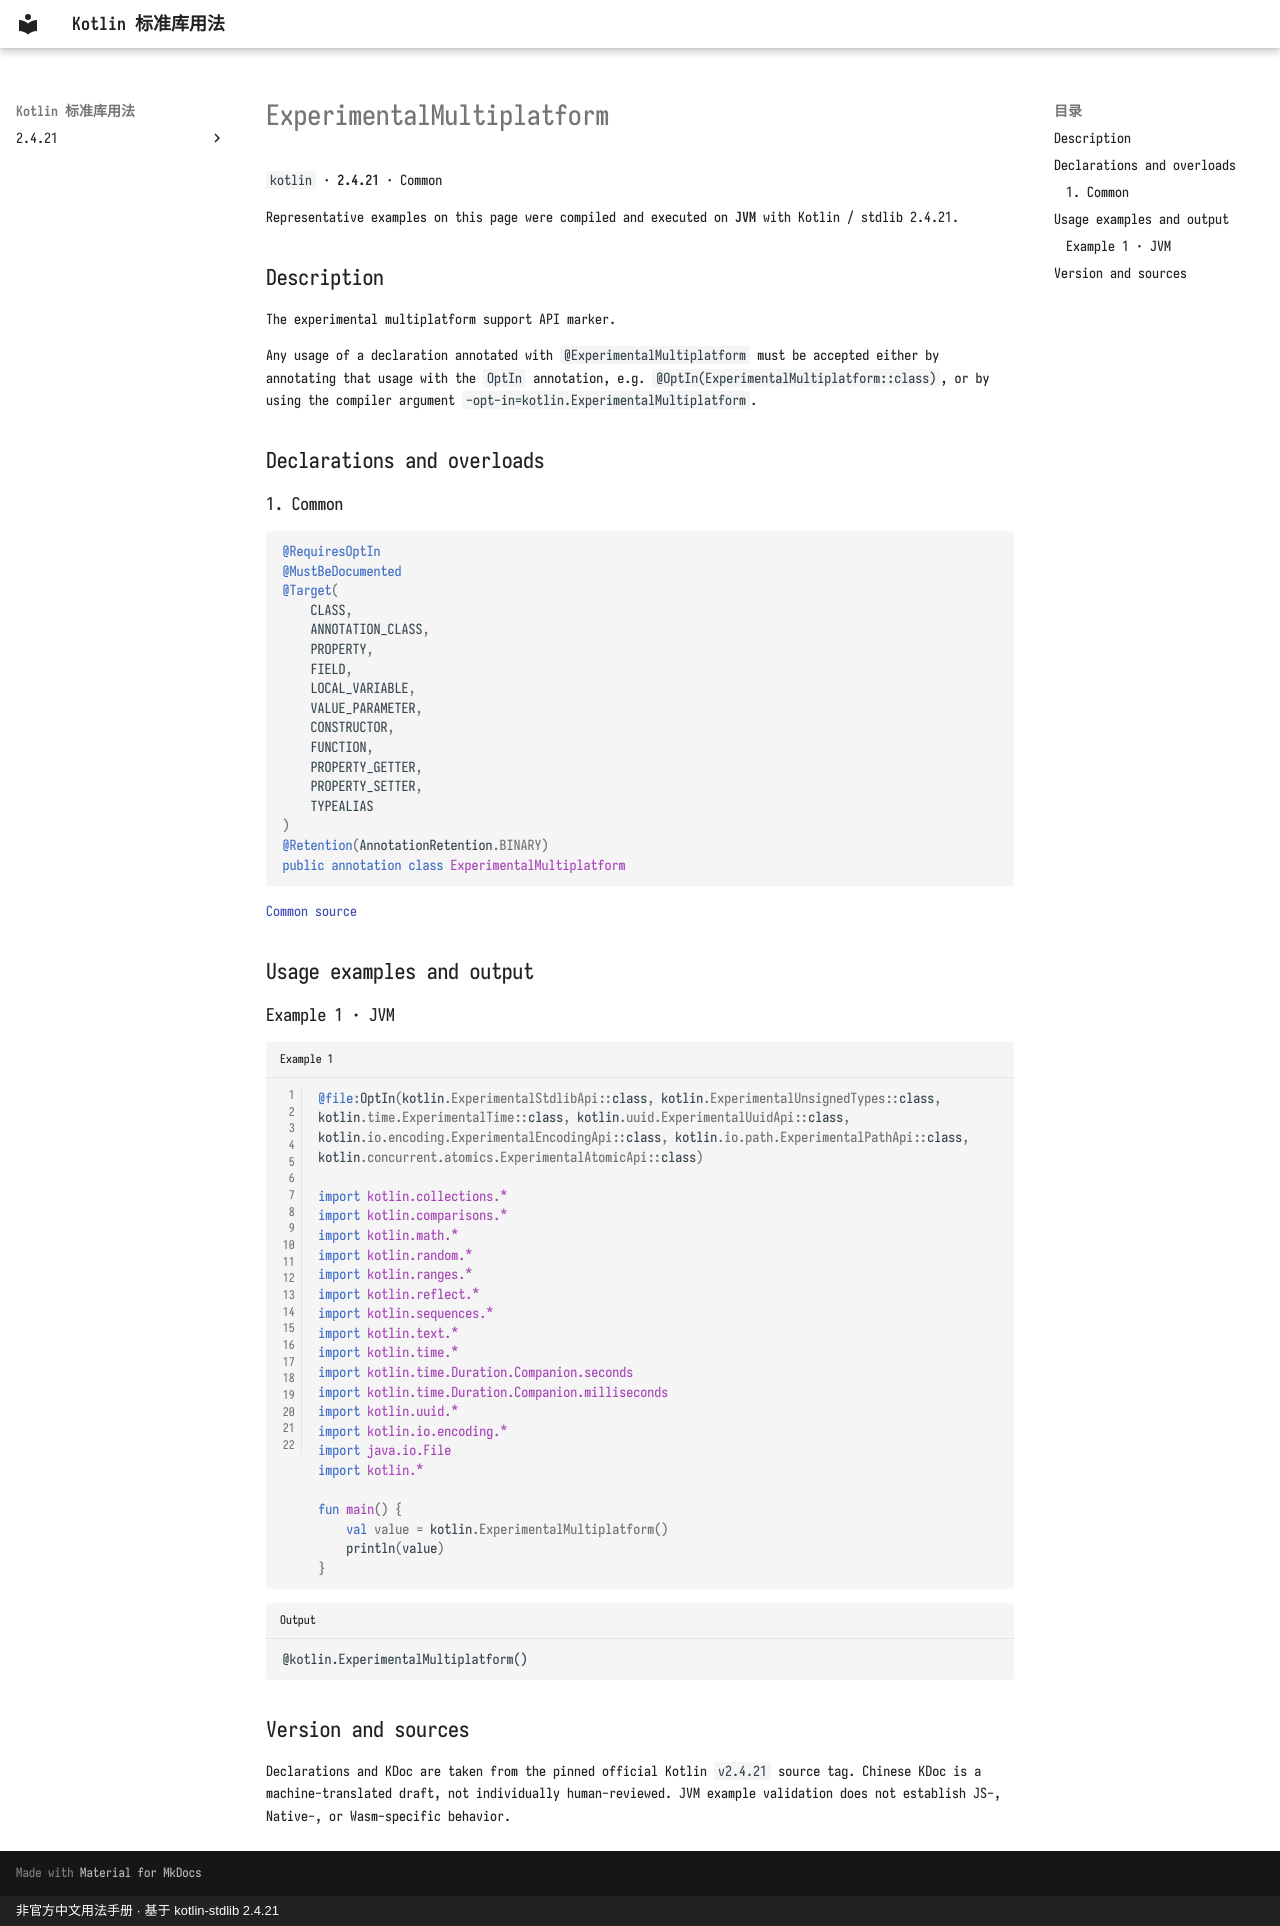

repository: oooooooko/kotlin-stdlib-docs · page: en/api/kotlin/experimentalmultiplatform--860d84f4/index.html · generator: mkdocs · copyright: 非官方中文用法手册 · 基于 kotlin-stdlib 2.4.21

# ExperimentalMultiplatform

`kotlin` · **2.4.21** · Common

Representative examples on this page were compiled and executed on **JVM** with Kotlin / stdlib 2.4.21.

## Description

The experimental multiplatform support API marker.

Any usage of a declaration annotated with `@ExperimentalMultiplatform` must be accepted either by
annotating that usage with the `OptIn` annotation, e.g. `@OptIn(ExperimentalMultiplatform::class)`,
or by using the compiler argument `-opt-in=kotlin.ExperimentalMultiplatform`.

## Declarations and overloads

### 1. Common

```kotlin
@RequiresOptIn
@MustBeDocumented
@Target(
    CLASS,
    ANNOTATION_CLASS,
    PROPERTY,
    FIELD,
    LOCAL_VARIABLE,
    VALUE_PARAMETER,
    CONSTRUCTOR,
    FUNCTION,
    PROPERTY_GETTER,
    PROPERTY_SETTER,
    TYPEALIAS
)
@Retention(AnnotationRetention.BINARY)
public annotation class ExperimentalMultiplatform
```

[Common source](https://github.com/JetBrains/kotlin/blob/v2.4.21/libraries/stdlib/src/kotlin/annotations/Multiplatform.kt#L12)

## Usage examples and output

### Example 1 · JVM

```kotlin title="Example 1" linenums="1"
@file:OptIn(kotlin.ExperimentalStdlibApi::class, kotlin.ExperimentalUnsignedTypes::class, kotlin.time.ExperimentalTime::class, kotlin.uuid.ExperimentalUuidApi::class, kotlin.io.encoding.ExperimentalEncodingApi::class, kotlin.io.path.ExperimentalPathApi::class, kotlin.concurrent.atomics.ExperimentalAtomicApi::class)

import kotlin.collections.*
import kotlin.comparisons.*
import kotlin.math.*
import kotlin.random.*
import kotlin.ranges.*
import kotlin.reflect.*
import kotlin.sequences.*
import kotlin.text.*
import kotlin.time.*
import kotlin.time.Duration.Companion.seconds
import kotlin.time.Duration.Companion.milliseconds
import kotlin.uuid.*
import kotlin.io.encoding.*
import java.io.File
import kotlin.*

fun main() {
    val value = kotlin.ExperimentalMultiplatform()
    println(value)
}
```

```text title="Output"
@kotlin.ExperimentalMultiplatform()
```

## Version and sources

Declarations and KDoc are taken from the pinned official Kotlin `v2.4.21` source tag. Chinese KDoc is a machine-translated draft, not individually human-reviewed. JVM example validation does not establish JS-, Native-, or Wasm-specific behavior.
